Image classification data set "data_split" (militarychelick/mango_neiroset on GitHub). Class labels (8): anthracnose, bacterial canker, cutting weevil, die back, gall midge, healthy, powdery mildew, sooty mould.

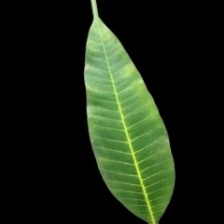
Label: healthy

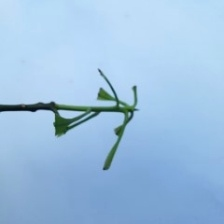
Label: cutting weevil

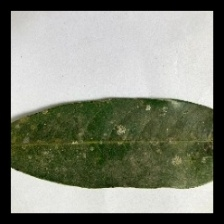
Label: sooty mould

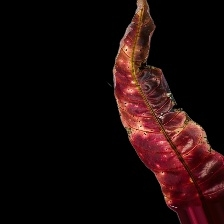
Label: bacterial canker

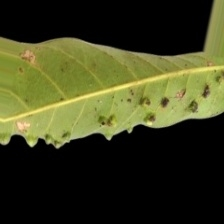
Label: gall midge

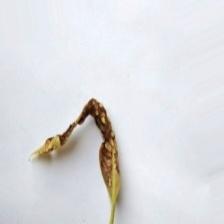
Label: anthracnose
